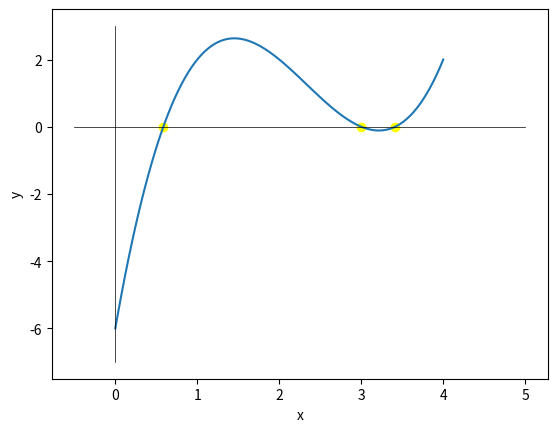

Generate this figure with matplotlib:
import numpy as np
import matplotlib.pyplot as plt
import math


# functia de intrare
def f(x):
    return x ** 3 - 7 * x ** 2 + 14 * x - 6


def valori_intermediare(a, b, epsilon):
    # verific conditiile de intrare
    assert a < b, 'Intervalul dat nu este valid'
    assert np.sign(f(a)) * np.sign(f(b)) < 0, 'f(a) si f(b) au acelasi semn'

    # setez datele initiale
    n = math.floor(np.log2((b - a) / epsilon))

    for i in range(1, n):
        # aplic teorema valorilor intermediare
        if f(a) * f((a + b) / 2) < 0:
            b = (a + b) / 2
        else:
            a = (a + b) / 2

    return (a + b) / 2, n


def main():
    # a
    a = 0
    b = 4

    x = np.linspace(a, b, 100)
    y = f(x)

    plt.plot(x, y)
    plt.plot([0, 0], [-7, 3], 'black', linewidth=0.5)
    plt.plot([-0.5, 5], [0, 0], 'black', linewidth=0.5)
    plt.xlabel('x')
    plt.ylabel('y')

    # b
    eps = 10 ** (-5)

    b1, n1 = valori_intermediare(0, 1, eps)
    print('b1: ' + str(b1) + ' ' + str(n1))

    b2, n2 = valori_intermediare(1, 3.2, eps)
    print('b2: ' + str(b2) + ' ' + str(n2))

    b3, n3 = valori_intermediare(3.2, 4, eps)
    print('b3: ' + str(b3) + ' ' + str(n3))

    # c
    x = [b1, b2, b3]
    y = [f(b1), f(b2), f(b3)]

    plt.scatter(x, y, color='yellow')
    plt.show()


if __name__ == '__main__':
    main()
